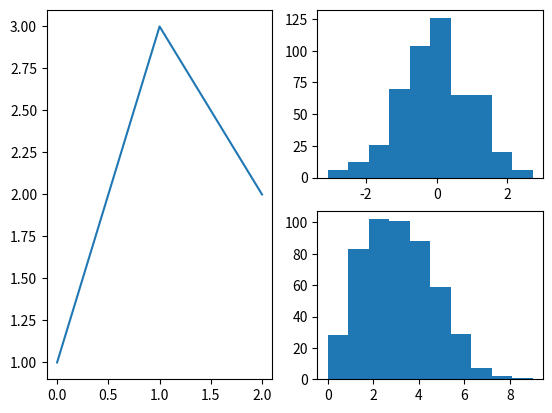

Generate this figure with matplotlib:
%matplotlib inline
import matplotlib.pyplot as plt
import numpy as np

plt.subplots();

fig, ax = plt.subplots()
fig.set_facecolor('blue')
ax.set_facecolor('seagreen')
#ax.set_alpha(1)

print(type(fig))

print(type(ax))

plt.subplots(1, 2);

fig, axs = plt.subplots(1, 2)
print(type(axs), axs.shape)
axs[0].set_facecolor('lime')
axs[1].set_facecolor('fuchsia')

fig, axs = plt.subplots(2, 2)
print(type(axs), axs.shape)
axs[0, 0].set_facecolor('0.2')
axs[0, 1].set_facecolor('0.4')
axs[1, 0].set_facecolor('0.6')
axs[1, 1].set_facecolor('0.8')

fig, ax = plt.subplots()

fig, (ax1, ax2) = plt.subplots(1, 2)

fig, ((ax11, ax12), (ax21, ax22)) = plt.subplots(2, 2)

fig, axs = plt.subplots(3, 3)
for ax in axs.flat:
    ax.set_facecolor('lightsalmon')

plt.subplot_mosaic([
    ['left', 'right-top'],
    ['left', 'right-bottom'],
]);

fig, axd = plt.subplot_mosaic([
    ['left', 'right-top'],
    ['left', 'right-bottom'],
])
axd['left'].plot([1, 3, 2])
axd['right-top'].hist(np.random.normal(size=500))
axd['right-bottom'].hist(np.random.poisson(3, size=500))

fig, axd = plt.subplot_mosaic("""
    AAABB
    AAACC
    DD.CC
    """);

axd

fig, ax = plt.subplots()
print('Default size:', fig.get_size_inches())

fig, ax = plt.subplots(figsize=(12, 4))

resolution = 1920, 1080  # pixels
diagonal = 13.3  # inches

import numpy as np
rx, ry = resolution
dpi = np.sqrt(rx**2 + ry**2) / diagonal
print(dpi)

fig, ax = plt.subplots(dpi=dpi, facecolor='royalblue')

%config InlineBackend.print_figure_kwargs = {'bbox_inches': None}

fig, ax = plt.subplots(dpi=dpi, facecolor='royalblue')

# reactivate the tight layouting
%config InlineBackend.print_figure_kwargs = {'bbox_inches': 'tight'}

fig, ax = plt.subplots(figsize=(8, 4))
fig.text(0.2, 0.5, 'figsize=(8, 4)', fontsize=20)

fig, ax = plt.subplots(figsize=(4, 2))
fig.text(0.2, 0.5, 'figsize=(8, 4)', fontsize=20)

x = np.linspace(0, 2, 201)
fig, (ax1, ax2) = plt.subplots(1, 2)
ax1.plot(x, x)
ax2.plot(x, 1000*x**2)
ax1.set_title('Function: x')
ax2.set_title('Function: $x^2$')
ax1.set_ylabel('The y label')
ax2.set_ylabel('The y label')

fig, (ax1, ax2) = plt.subplots(1, 2, layout='constrained')
ax1.plot(x, x)
ax2.plot(x, 1000*x**2)
ax1.set_title('Function: x')
ax2.set_title('Function: $x^2$')
ax1.set_ylabel('The y label')
ax2.set_ylabel('The y label')

